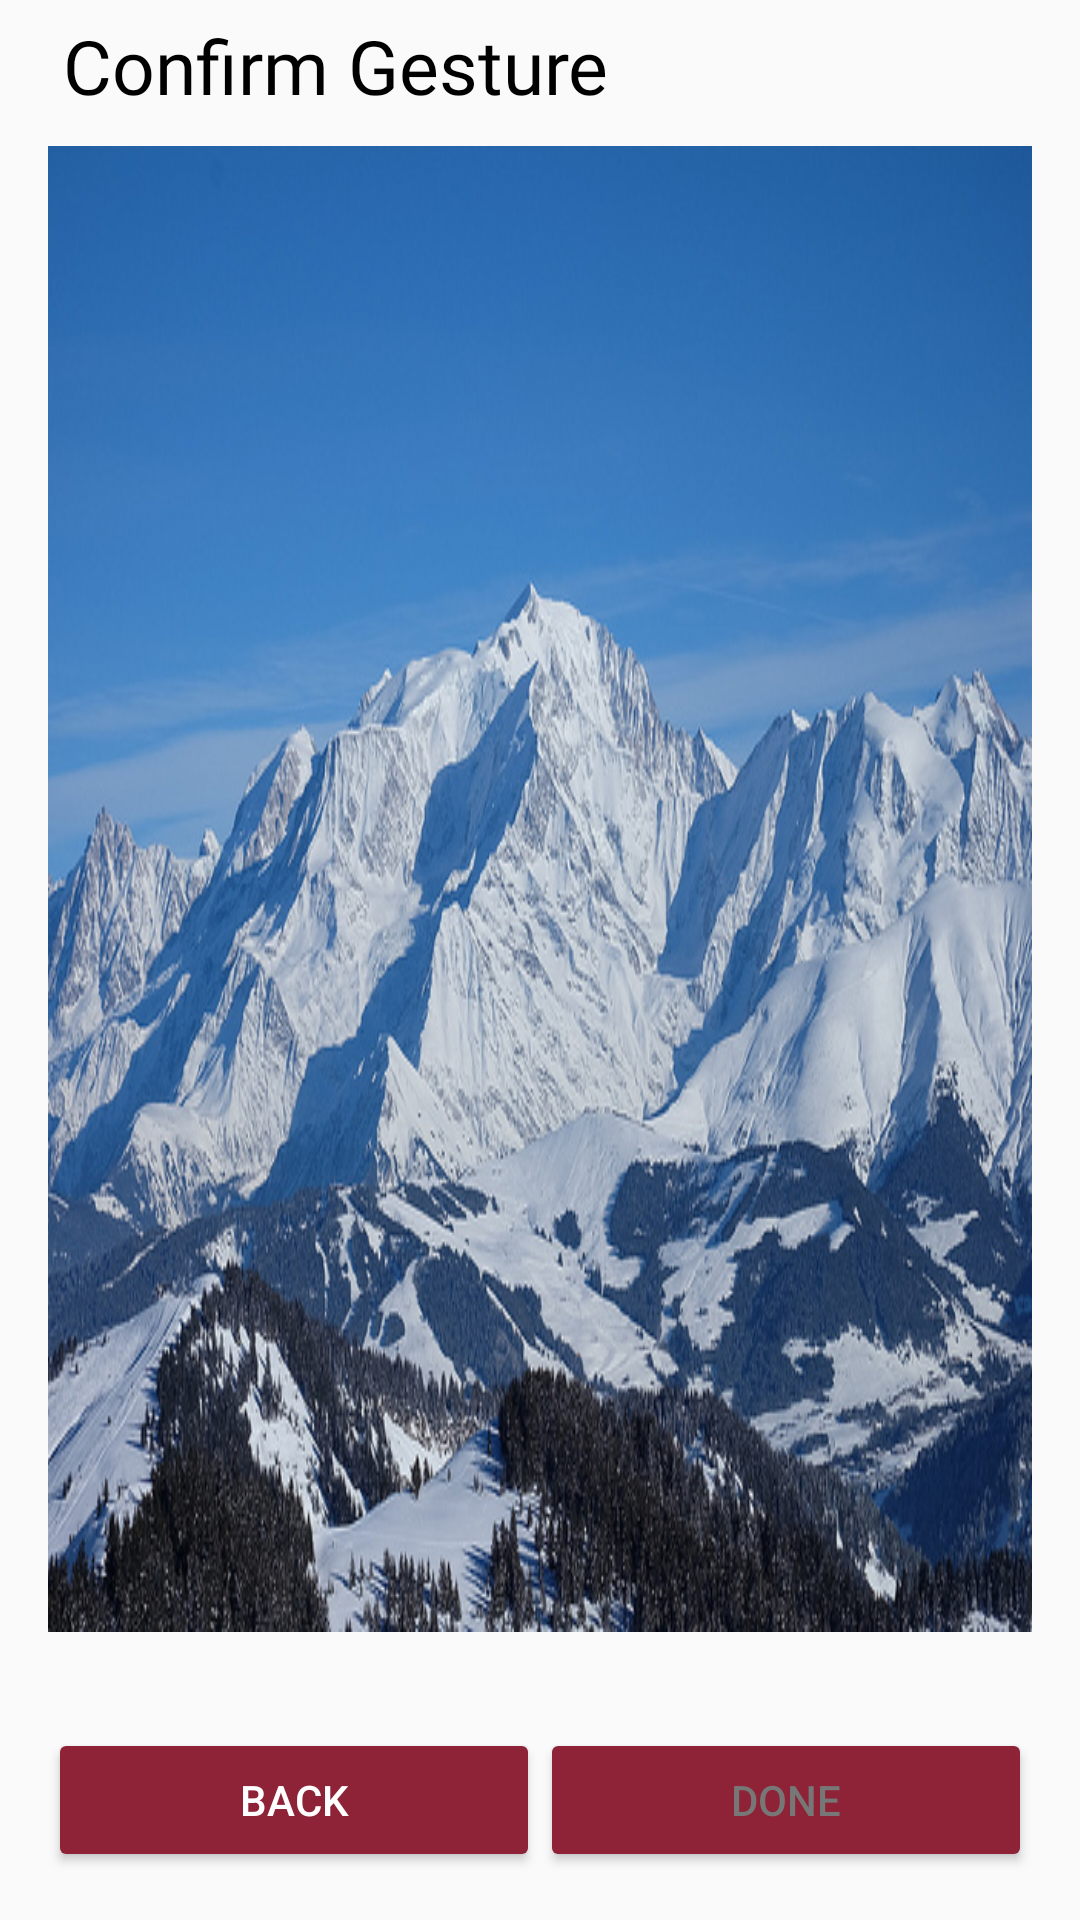

Layout XML and referenced resources for this Android screen:
<!-- AndroidManifest.xml: application theme AppTheme -->
<!-- res/layout/activity_confirm_gesture.xml -->
<?xml version="1.0" encoding="utf-8"?>
<LinearLayout

    xmlns:android="http://schemas.android.com/apk/res/android"
    xmlns:app="http://schemas.android.com/apk/res-auto"
    xmlns:tools="http://schemas.android.com/tools"
    android:id="@+id/activity_main"
    android:layout_width="match_parent"
    android:layout_height="match_parent"
    android:orientation="vertical"
    android:paddingBottom="16dp"
    android:paddingLeft="16dp"
    android:paddingRight="16dp"
    tools:context=".MainActivity">

    <LinearLayout
        android:layout_width="match_parent"
        android:layout_height="0dp"
        android:orientation="vertical"
        android:layout_weight="0.25">

        <TextView
            android:id="@+id/Title"
            android:layout_width="match_parent"
            android:layout_height="wrap_content"
            android:fontFamily="@font/source_sans_pro_semibold"
            android:gravity="left"
            android:textColor="@android:color/black"
            android:layout_margin="5dp"
            android:text="Confirm Gesture"
            android:textSize="25dp" />

        <android.gesture.GestureOverlayView
            android:layout_width="match_parent"
            android:layout_height="wrap_content"
            android:layout_weight="1"
            android:background="@drawable/picture_mountain"
            android:gravity="center"
            android:scaleType="centerCrop"
            android:id="@+id/confirm_gesture"
            android:layout_marginBottom="32dp"
            android:layout_marginTop="5dp"
            android:gestureColor="@android:color/holo_blue_light"
            android:gestureStrokeType="multiple"
            android:fadeEnabled="true"
            android:fadeOffset="1000">
        </android.gesture.GestureOverlayView>

        <LinearLayout
            android:layout_width="match_parent"
            android:layout_height="wrap_content"
            android:orientation="horizontal">

            <Button
                android:id="@+id/buttonBack"
                android:theme="@style/ButtonCIMB"
                android:layout_width="wrap_content"
                android:layout_height="wrap_content"
                android:layout_weight="1"
                android:layout_gravity="center_horizontal"
                android:text="Back" />

            <Button
                android:id="@+id/buttonDone"
                android:theme="@style/ButtonCIMB"
                android:layout_width="wrap_content"
                android:layout_height="wrap_content"
                android:layout_weight="1"
                android:layout_gravity="center_horizontal"
                android:clickable="false"
                android:textColor="#777777"
                android:text="Done" />

        </LinearLayout>

    </LinearLayout>

</LinearLayout>
<!-- resources referenced by this layout -->
<resources>
  <!-- drawable picture_mountain: jpg bitmap (drawable, 183506 bytes) -->
  <style name="ButtonCIMB" parent="Base.Widget.AppCompat.Button">
          <item name="android:textColor">@color/colorWhite</item>
          <item name="android:colorButtonNormal">@color/colorPrimary</item>
      </style>
  <style name="AppTheme" parent="Theme.AppCompat.Light.NoActionBar">
          
          <item name="colorPrimary">@color/colorPrimary</item>
          <item name="colorPrimaryDark">@color/colorPrimaryDark</item>
          <item name="colorAccent">@color/colorAccent</item>
      </style>
  <color name="colorWhite">#FFF</color>
  <color name="colorPrimary">#8e2236</color>
  <color name="colorPrimaryDark">#303F9F</color>
  <color name="colorAccent">#FF4081</color>
</resources>
